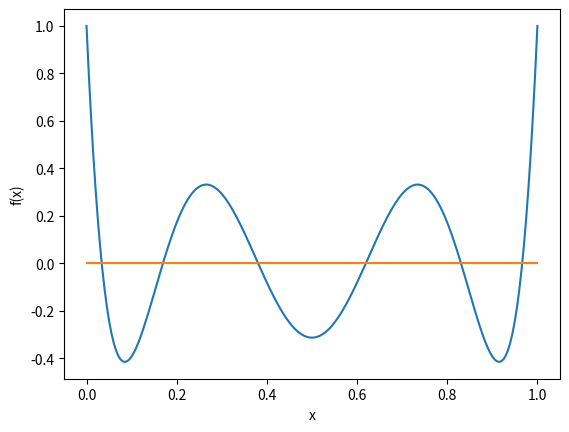

This chart was generated by the following Python code:
#!/usr/bin/env python
# coding: utf-8

# # Question 7

# In[ ]:


import numpy as np
import matplotlib.pyplot as plt
import math

def f(x):
    return 924*(x**6) - 2772*(x**5) + 3150*x**4 - 1680*x**3 + 420*x**2 - 42*x + 1

x=np.linspace(0,1,200)
y=[]
for i in range(len(x)):
    y.append(f(x[i]))


plt.plot(x,y)
plt.plot(x, np.zeros(len(x)))
plt.xlabel('x')
plt.ylabel('f(x)')


# The roots are symmetric across 0.5 from inspection. The roots are approx: 0.03, 0.16, 0.4, 0.6, 0.84, 0.97. 
# 
# We can also define the derivative as we have a closed form of the function:
# 
# $$f'(x)=5544x^5 + 13860x^4 + 12600x^3 - 5040x^2 +840x -42$$

# In[ ]:


def f(x):
    return 924*(x**6) - 2772*(x**5) + 3150*x**4 - 1680*x**3 + 420*x**2 - 42*x + 1

def d_f(x):
    return 5544*x**5-13860*x**4+12600*x**3-5040*x**2+840*x-42

#starting guesses are 0.01, 0.2, 0.42, 0.58, 0.8, 0.99

def newton(f, guess, tol):
    x=guess
    while(np.abs(f(x))>tol):
        x=x-f(x)/d_f(x)
    return x

x=np.linspace(0,1,200)
y=[]
d_y=[]
for i in range(len(x)):
    y.append(f(x[i]))
    d_y.append(d_f(x[i]))

r=[]
r.append(newton(f, 0.01, 1e-6))
r.append(newton(f, 0.2, 1e-6))
r.append(newton(f, 0.42, 1e-6))
r.append(newton(f, 0.58, 1e-6))
r.append(newton(f, 0.8, 1e-6))
r.append(newton(f, 0.99, 1e-6))

print(r)

